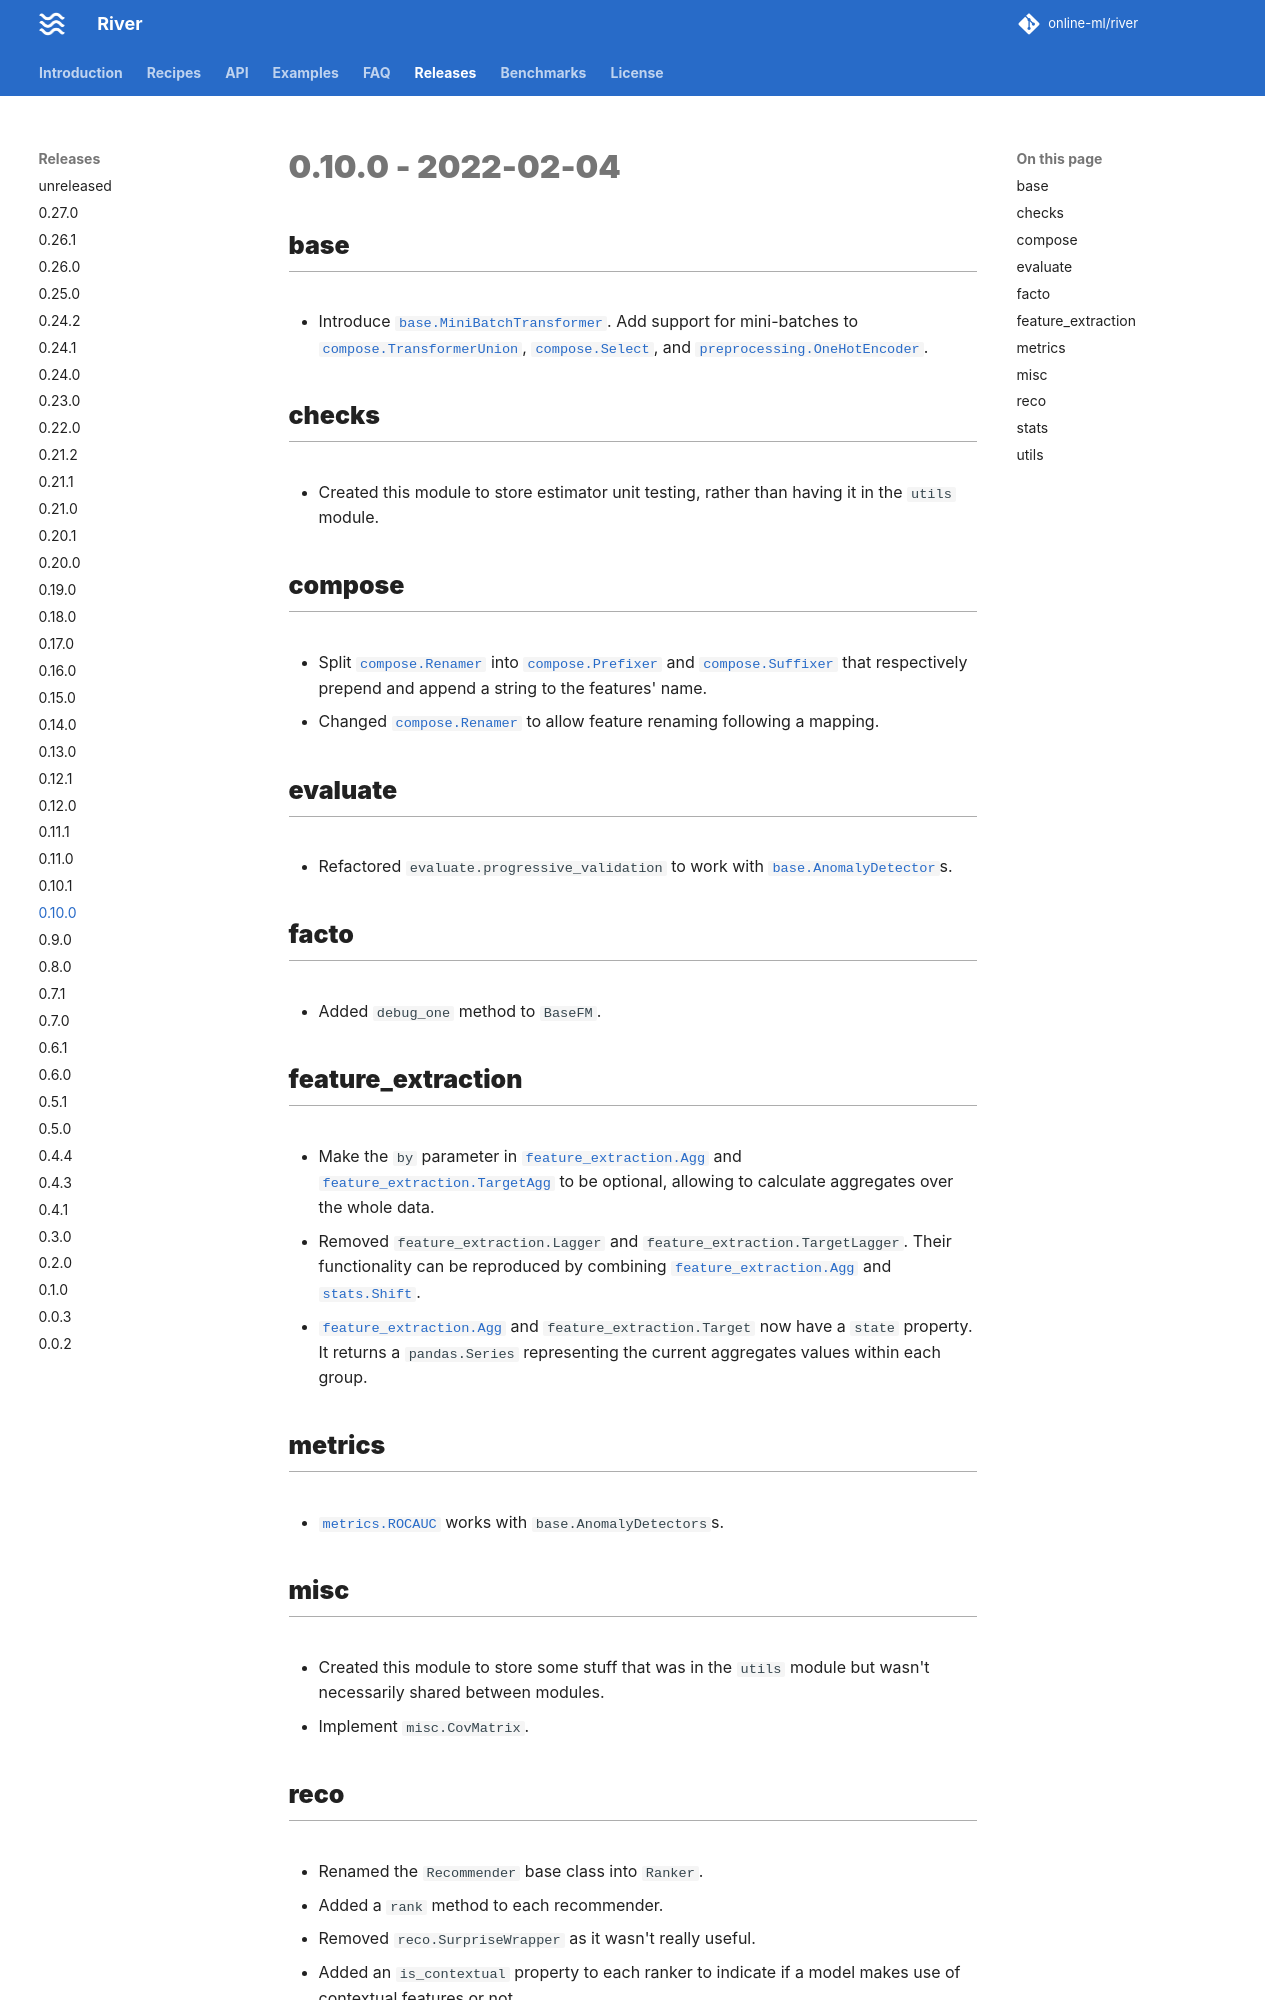

repository: online-ml/river · page: dev/releases/0.10.0/index.html · generator: mkdocs

# 0.10.0 - 2022-02-04

## base

- Introduce `base.MiniBatchTransformer`. Add support for mini-batches to `compose.TransformerUnion`, `compose.Select`, and `preprocessing.OneHotEncoder`.

## checks

- Created this module to store estimator unit testing, rather than having it in the `utils` module.

## compose

- Split `compose.Renamer` into `compose.Prefixer` and `compose.Suffixer` that respectively prepend and append a string to the features' name.
- Changed `compose.Renamer` to allow feature renaming following a mapping.

## evaluate

- Refactored `evaluate.progressive_validation` to work with `base.AnomalyDetector`s.

## facto

- Added `debug_one` method to `BaseFM`.

## feature_extraction

- Make the `by` parameter in `feature_extraction.Agg` and `feature_extraction.TargetAgg` to be optional, allowing to calculate aggregates over the whole data.
- Removed `feature_extraction.Lagger` and `feature_extraction.TargetLagger`. Their functionality can be reproduced by combining `feature_extraction.Agg` and `stats.Shift`.
- `feature_extraction.Agg` and `feature_extraction.Target` now have a `state` property. It returns a `pandas.Series` representing the current aggregates values within each group.

## metrics

- `metrics.ROCAUC` works with `base.AnomalyDetectors`s.

## misc

- Created this module to store some stuff that was in the `utils` module but wasn't necessarily shared between modules.
- Implement `misc.CovMatrix`.
